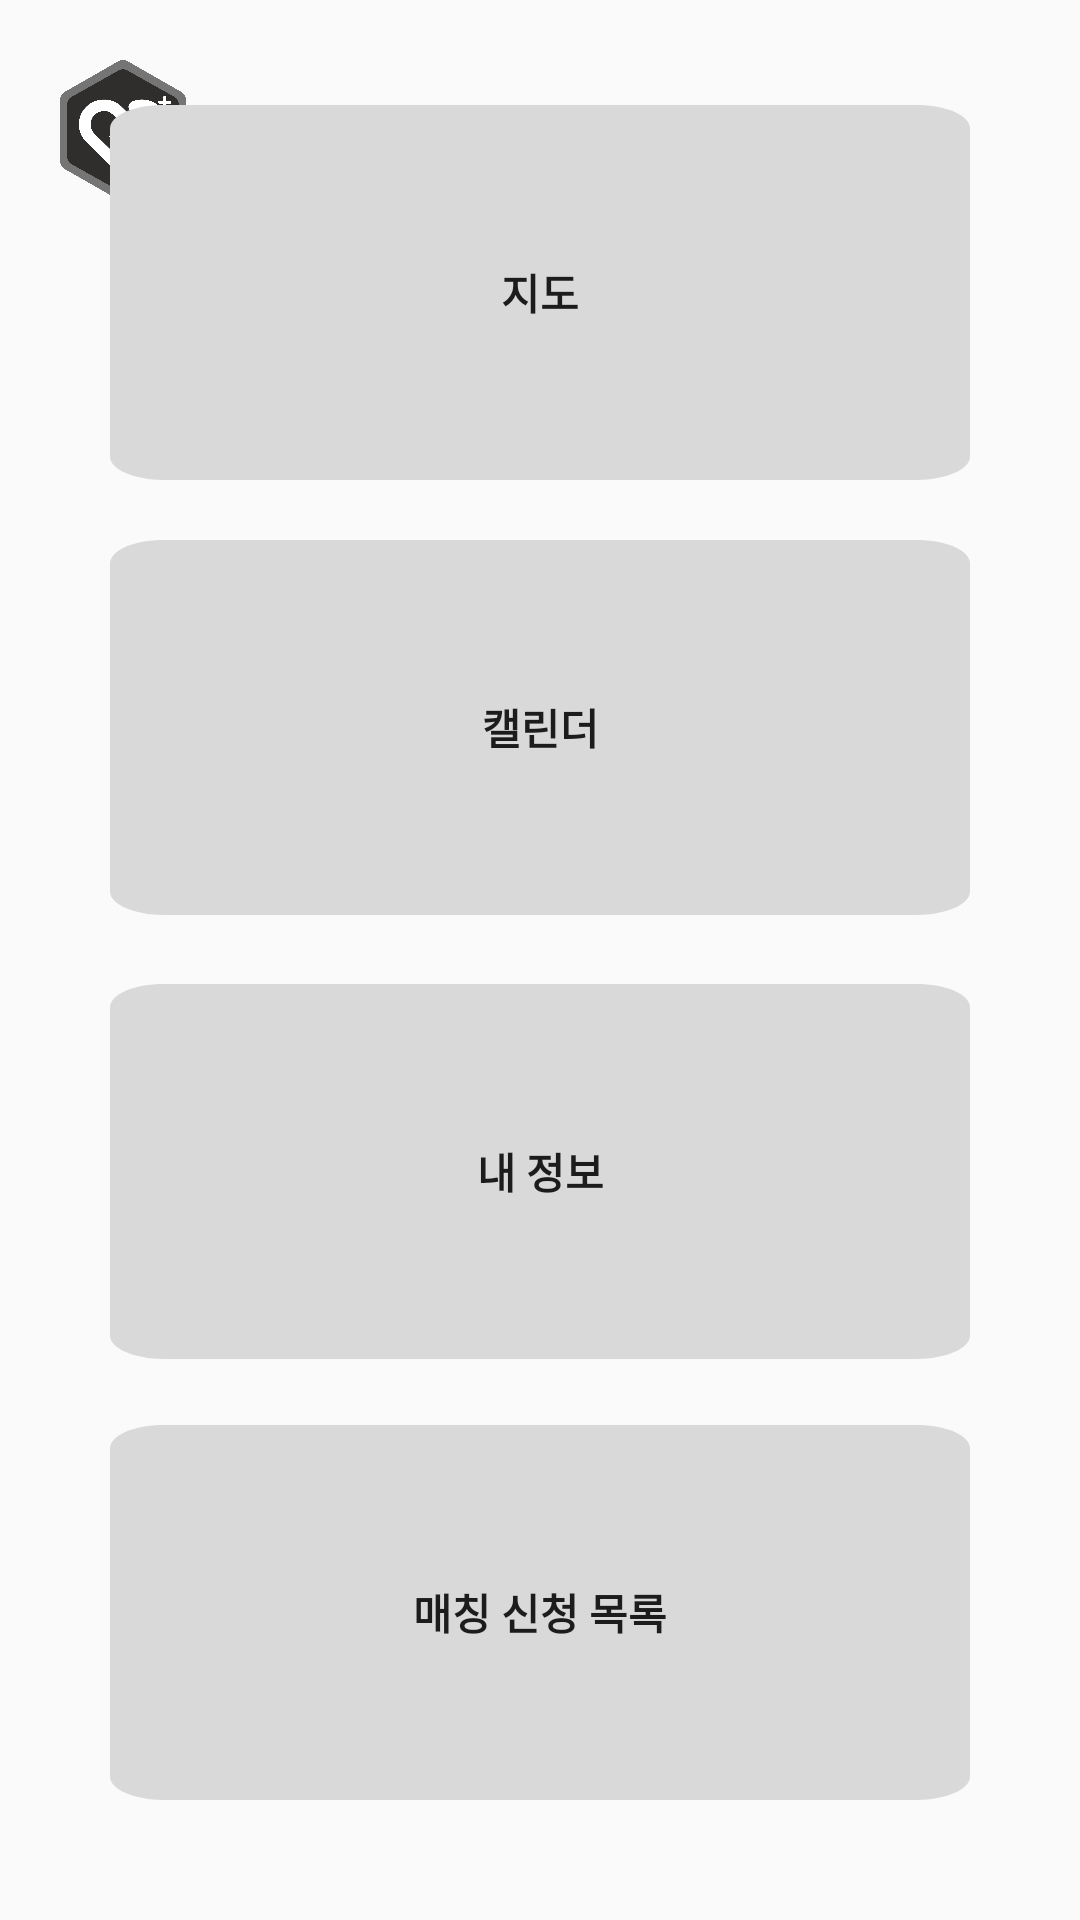

This screen was rendered from an Android layout file. Write that file and the resources it references.
<!-- AndroidManifest.xml: application theme Theme.Caregiver -->
<!-- res/layout/mainscreen_parents.xml -->
<?xml version="1.0" encoding="utf-8"?>
<RelativeLayout xmlns:android="http://schemas.android.com/apk/res/android"
    android:layout_width="match_parent"
    android:layout_height="match_parent">

    
    <ImageView
        android:layout_width="42dp"
        android:layout_height="47dp"
        android:layout_alignParentLeft="true"
        android:layout_alignParentTop="true"
        android:layout_marginLeft="20dp"
        android:layout_marginTop="20dp"
        android:background="@drawable/icon"
        android:clipToOutline="true" />

    

    <TextView
        android:layout_width="wrap_content"
        android:layout_height="wrap_content"
        android:layout_alignParentLeft="true"
        android:layout_alignParentTop="true"
        android:layout_marginLeft="70dp"
        android:layout_marginTop="30dp"
        android:gravity="top"
        android:text="@string/caregiver_"
        android:textAppearance="@style/caregiver_mini" />

    
    <Button
        android:id="@+id/map"
        android:layout_width="338dp"
        android:layout_height="125dp"
        android:layout_alignParentStart="true"
        android:layout_alignParentEnd="true"
        android:layout_alignParentBottom="true"
        android:layout_marginStart="36.5dp"
        android:layout_marginEnd="36.5dp"
        android:layout_marginBottom="480dp"
        android:background="@drawable/signup_button"
        android:text="지도"
        android:textStyle="bold" />
    
    <Button
        android:id="@+id/callendar"
        android:layout_width="338dp"
        android:layout_height="125dp"
        android:layout_alignParentStart="true"
        android:layout_alignParentEnd="true"
        android:layout_alignParentBottom="true"
        android:layout_marginStart="36.5dp"
        android:layout_marginEnd="36.5dp"
        android:layout_marginBottom="335dp"
        android:background="@drawable/signup_button"
        android:text="캘린더"
        android:textStyle="bold" />
    

    <Button
        android:id="@+id/information"
        android:layout_width="338dp"
        android:layout_height="125dp"
        android:layout_alignParentStart="true"
        android:layout_alignParentEnd="true"
        android:layout_alignParentBottom="true"
        android:layout_marginStart="36.5dp"
        android:layout_marginEnd="36.5dp"
        android:layout_marginBottom="187dp"
        android:background="@drawable/signup_button"
        android:text="내 정보"
        android:textStyle="bold" />
    

    <Button
        android:id="@+id/match_application_list"
        android:layout_width="338dp"
        android:layout_height="125dp"
        android:layout_alignParentStart="true"
        android:layout_alignParentEnd="true"
        android:layout_alignParentBottom="true"
        android:layout_marginStart="36.5dp"
        android:layout_marginEnd="36.5dp"
        android:layout_marginBottom="40dp"
        android:background="@drawable/signup_button"
        android:text="매칭 신청 목록"
        android:textStyle="bold" />


</RelativeLayout>
<!-- resources referenced by this layout -->
<resources>
  <!-- drawable icon: png bitmap (drawable, 43046 bytes) -->
  <!-- drawable signup_button (drawable) -->
  <vector
      xmlns:android="http://schemas.android.com/apk/res/android"
      xmlns:aapt="http://schemas.android.com/aapt"
      android:width="160dp"
      android:height="160dp"
      android:viewportWidth="160"
      android:viewportHeight="160"
      >
      <group>
          <clip-path
              android:pathData="M10 0H150C155.523 0 160 4.47715 160 10V150C160 155.523 155.523 160 150 160H10C4.47715 160 0 155.523 0 150V10C0 4.47715 4.47715 0 10 0Z"
              />
          <path
              android:pathData="M0 0V160H160V0"
              android:fillColor="#D9D9D9"
              />
      </group>
  </vector>
  <string name="caregiver_">CareGiver+</string>
  <style name="caregiver_mini">
          <item name="android:textSize">20sp</item>
          <item name="android:textColor">#000000</item>
          <item name="android:shadowColor">#40000000</item>
          <item name="android:shadowDx">0</item>
          <item name="android:shadowDy">4</item>
          <item name="android:shadowRadius">4</item>
      </style>
  <style name="Theme.Caregiver" parent="android:Theme.Material.Light.NoActionBar">
          <item name="android:statusBarColor">@color/purple_700</item>
      </style>
  <!-- not gathered from this repository: default colours our renderer supplied (Android Studio template values) -->
  <color name="purple_700">#FF3700B3</color>
</resources>
